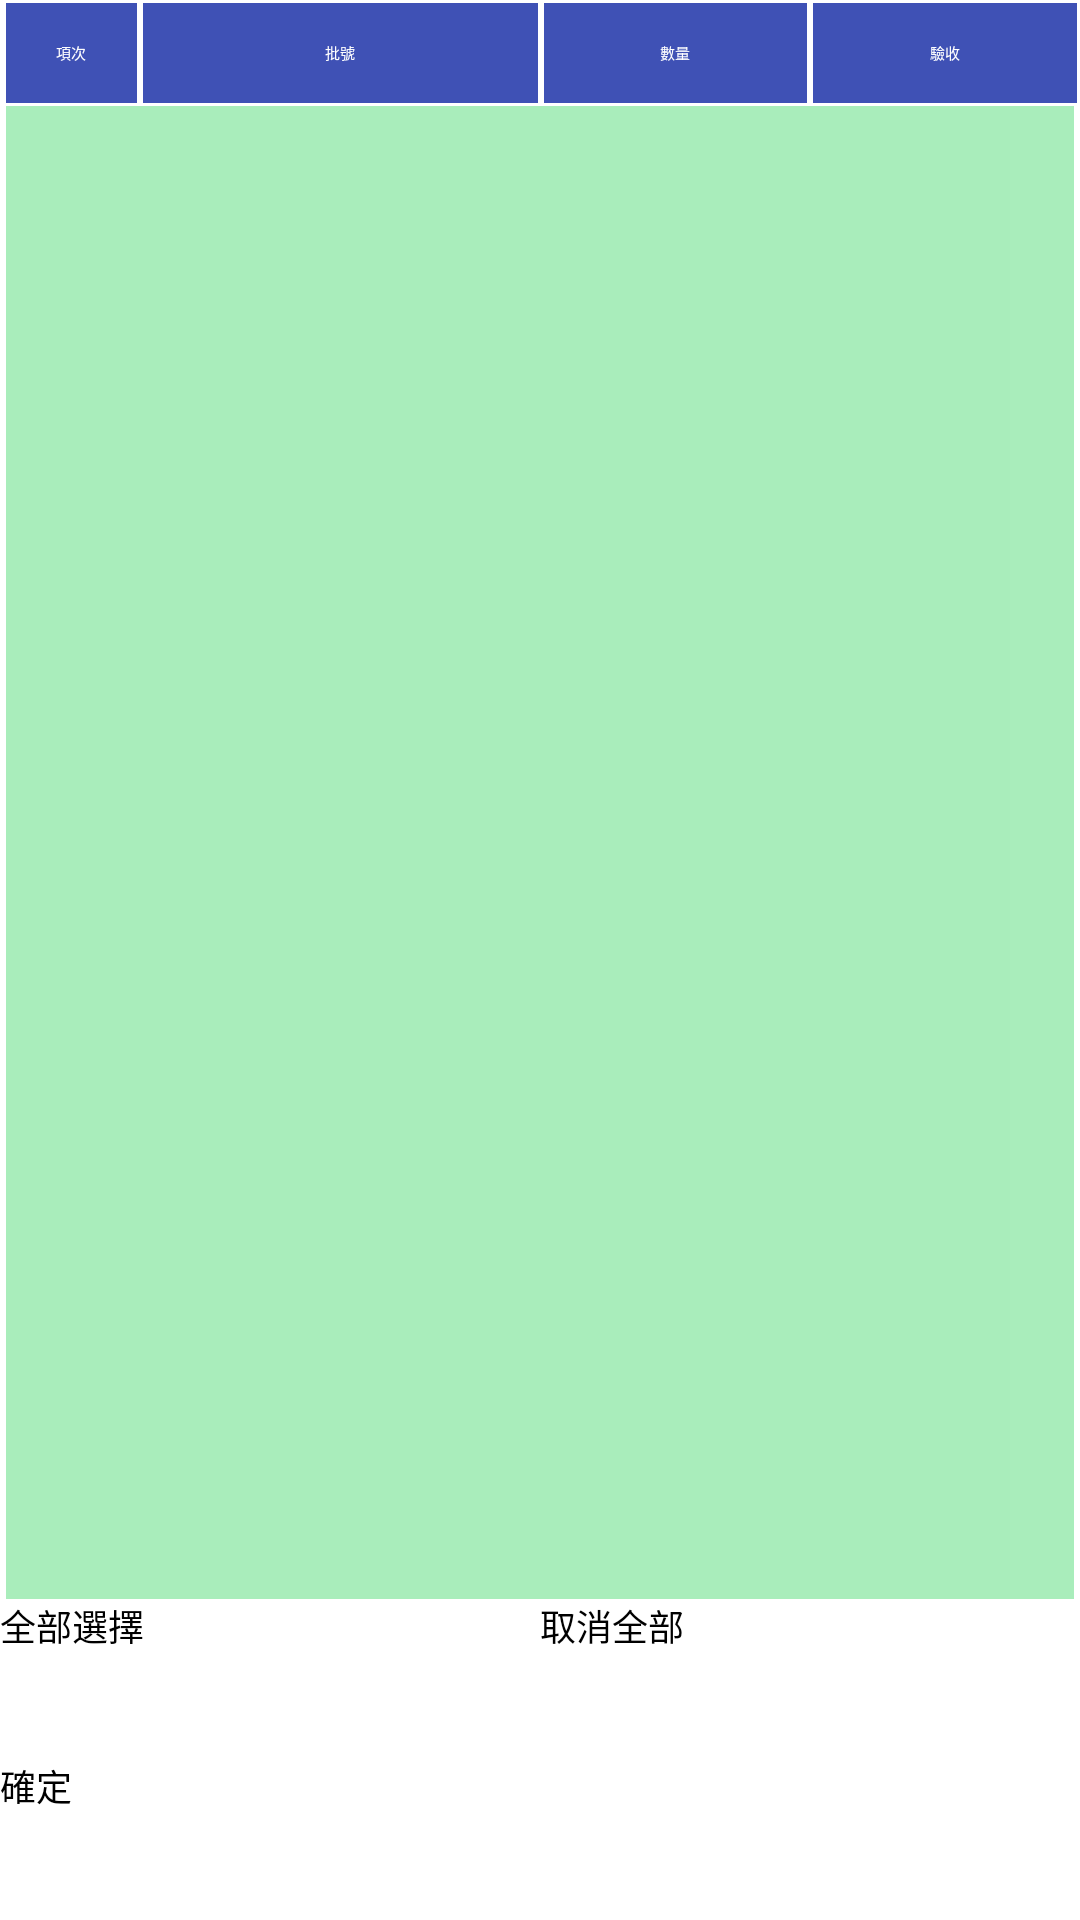

Layout XML and referenced resources for this Android screen:
<!-- AndroidManifest.xml: application theme Theme.KLB_PDA -->
<!-- res/layout/activity_qr210_dialog01.xml -->
<LinearLayout android:layout_height="500dp" android:layout_width="300dp"
    android:layout_gravity="center" android:orientation="vertical"
    xmlns:android="http://schemas.android.com/apk/res/android">
    <LinearLayout
        android:layout_width="match_parent"
        android:layout_height="0dp"
        android:layout_weight="1"
        android:orientation="horizontal">
        <TextView
            android:layout_width="0dp"
            android:layout_height="match_parent"
            android:layout_weight="1"
            android:gravity="center"
            android:text="@string/qr210_dialog01_title1"
            android:background="#3F51B5"
            android:textColor="#FFFFFF"
            android:layout_marginTop="1dp"
            android:layout_marginBottom="1dp"
            android:layout_marginLeft="2dp"
            android:layout_marginRight="1dp"/>



        <TextView
            android:layout_width="0dp"
            android:layout_height="match_parent"
            android:layout_weight="3"
            android:gravity="center"
            android:text="@string/qr210_dialog01_title2"
            android:background="#3F51B5"
            android:textColor="#FFFFFF"
            android:layout_marginTop="1dp"
            android:layout_marginBottom="1dp"
            android:layout_marginLeft="1dp"
            android:layout_marginRight="1dp"/>

        <TextView
            android:layout_width="0dp"
            android:layout_height="match_parent"
            android:layout_weight="2"
            android:gravity="center"
            android:text="@string/qr210_dialog01_title3"
            android:background="#3F51B5"
            android:textColor="#FFFFFF"
            android:layout_marginTop="1dp"
            android:layout_marginBottom="1dp"
            android:layout_marginLeft="1dp"
            android:layout_marginRight="1dp"/>

        <TextView
            android:layout_width="0dp"
            android:layout_height="match_parent"
            android:layout_weight="2"
            android:gravity="center"
            android:text="@string/qr210_dialog01_title4"
            android:background="#3F51B5"
            android:textColor="#FFFFFF"
            android:layout_marginTop="1dp"
            android:layout_marginBottom="1dp"
            android:layout_marginLeft="1dp"
            android:layout_marginRight="1dp"/>



    </LinearLayout>
    <ListView
        android:id="@+id/qr210_dialog01_list01"
        android:layout_width="match_parent"
        android:layout_height="0dp"
        android:layout_weight="14"
        android:background="#A9EDBB"
        android:layout_marginLeft="2dp"
        android:layout_marginRight="2dp"/>

    <LinearLayout
        android:layout_width="match_parent"
        android:layout_height="0dp"
        android:layout_weight="1.5"
        android:orientation="horizontal">

        <Button
            android:id="@+id/btn_select_all"
            android:layout_width="0dp"
            android:layout_height="match_parent"
            android:layout_weight="1.5"
            android:textSize="12dp"
            android:text="@string/select_all"
            android:enabled="false"/>

        <Button
            android:id="@+id/btn_cancel_all"
            android:layout_width="0dp"
            android:layout_height="match_parent"
            android:layout_weight="1.5"
            android:textSize="12dp"
            android:text="@string/cancel_all"/>

    </LinearLayout>


    <Button
        android:id="@+id/qr210_dialog01_btn01"
        android:layout_width="match_parent"
        android:layout_height="0dp"
        android:layout_weight="1.5"
        android:textSize="12dp"
        android:text="@string/qr210_dialog01_btn01"/>
</LinearLayout>
<!-- resources referenced by this layout -->
<resources>
  <string name="cancel_all">取消全部</string>
  
      /* activity_main */
  <string name="qr210_dialog01_btn01">確定</string>
  
      /* activity_qr230 */
  <string name="qr210_dialog01_title1">項次</string>
  <string name="qr210_dialog01_title2">批號</string>
  <string name="qr210_dialog01_title3">數量</string>
  <string name="qr210_dialog01_title4">驗收</string>
  <string name="select_all">全部選擇</string>
</resources>
